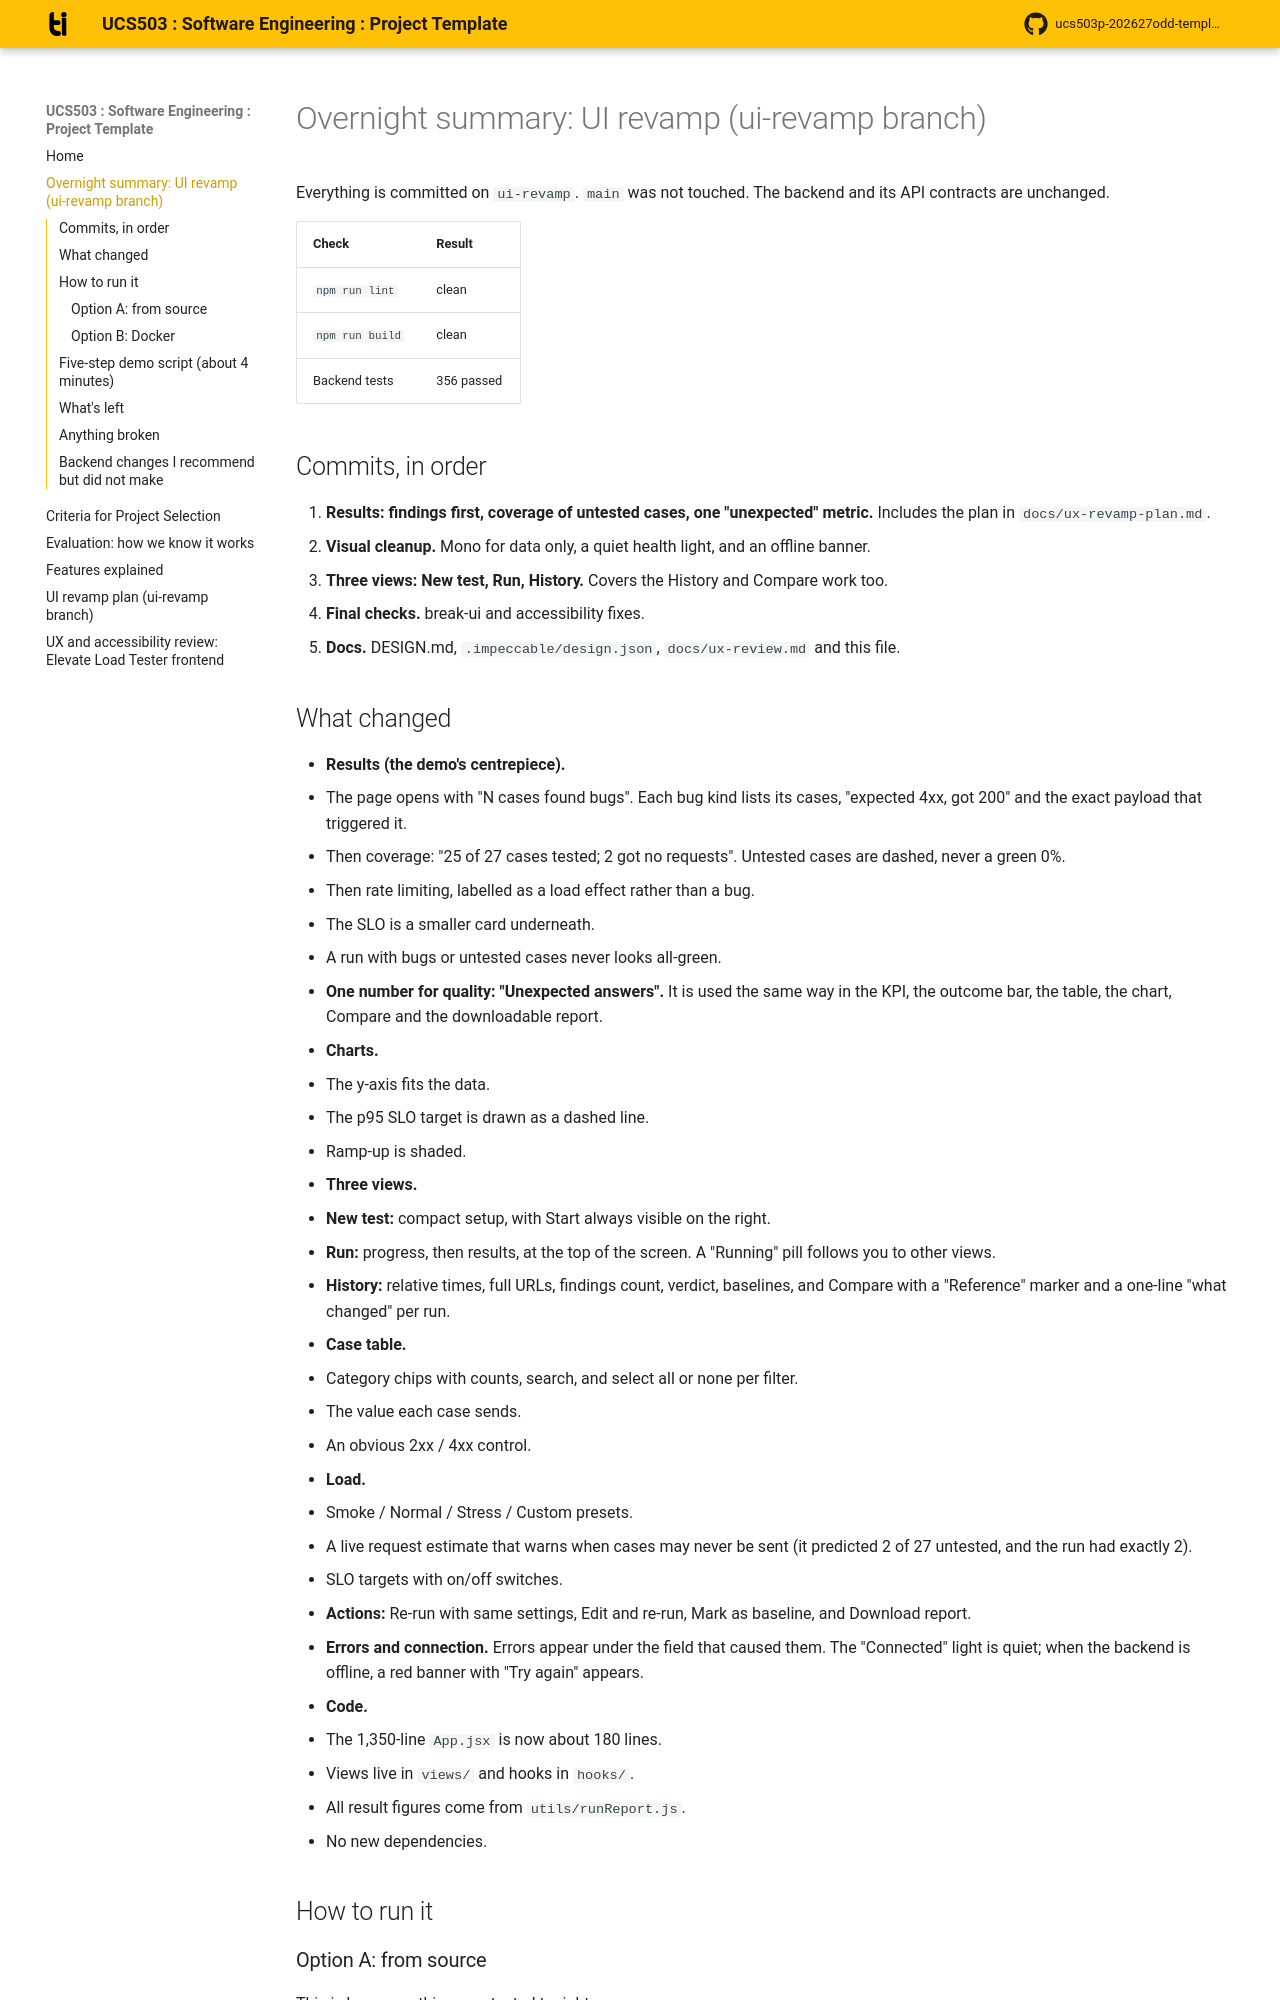

repository: xan-antx/load-tester · page: OVERNIGHT_SUMMARY/index.html · generator: mkdocs

# Overnight summary: UI revamp (ui-revamp branch)

Everything is committed on `ui-revamp`. `main` was not touched. The backend
and its API contracts are unchanged.

| Check | Result |
|---|---|
| `npm run lint` | clean |
| `npm run build` | clean |
| Backend tests | 356 passed |

## Commits, in order

1. **Results: findings first, coverage of untested cases, one "unexpected"
   metric.** Includes the plan in `docs/ux-revamp-plan.md`.
2. **Visual cleanup.** Mono for data only, a quiet health light, and an
   offline banner.
3. **Three views: New test, Run, History.** Covers the History and Compare
   work too.
4. **Final checks.** break-ui and accessibility fixes.
5. **Docs.** DESIGN.md, `.impeccable/design.json`, `docs/ux-review.md` and
   this file.

## What changed

- **Results (the demo's centrepiece).**
  - The page opens with "N cases found bugs". Each bug kind lists its cases,
    "expected 4xx, got 200" and the exact payload that triggered it.
  - Then coverage: "25 of 27 cases tested; 2 got no requests". Untested cases
    are dashed, never a green 0%.
  - Then rate limiting, labelled as a load effect rather than a bug.
  - The SLO is a smaller card underneath.
  - A run with bugs or untested cases never looks all-green.
- **One number for quality: "Unexpected answers".** It is used the same way
  in the KPI, the outcome bar, the table, the chart, Compare and the
  downloadable report.
- **Charts.**
  - The y-axis fits the data.
  - The p95 SLO target is drawn as a dashed line.
  - Ramp-up is shaded.
- **Three views.**
  - **New test:** compact setup, with Start always visible on the right.
  - **Run:** progress, then results, at the top of the screen. A "Running"
    pill follows you to other views.
  - **History:** relative times, full URLs, findings count, verdict,
    baselines, and Compare with a "Reference" marker and a one-line "what
    changed" per run.
- **Case table.**
  - Category chips with counts, search, and select all or none per filter.
  - The value each case sends.
  - An obvious 2xx / 4xx control.
- **Load.**
  - Smoke / Normal / Stress / Custom presets.
  - A live request estimate that warns when cases may never be sent (it
    predicted 2 of 27 untested, and the run had exactly 2).
  - SLO targets with on/off switches.
- **Actions:** Re-run with same settings, Edit and re-run, Mark as baseline,
  and Download report.
- **Errors and connection.** Errors appear under the field that caused them.
  The "Connected" light is quiet; when the backend is offline, a red banner
  with "Try again" appears.
- **Code.**
  - The 1,350-line `App.jsx` is now about 180 lines.
  - Views live in `views/` and hooks in `hooks/`.
  - All result figures come from `utils/runReport.js`.
  - No new dependencies.

## How to run it
